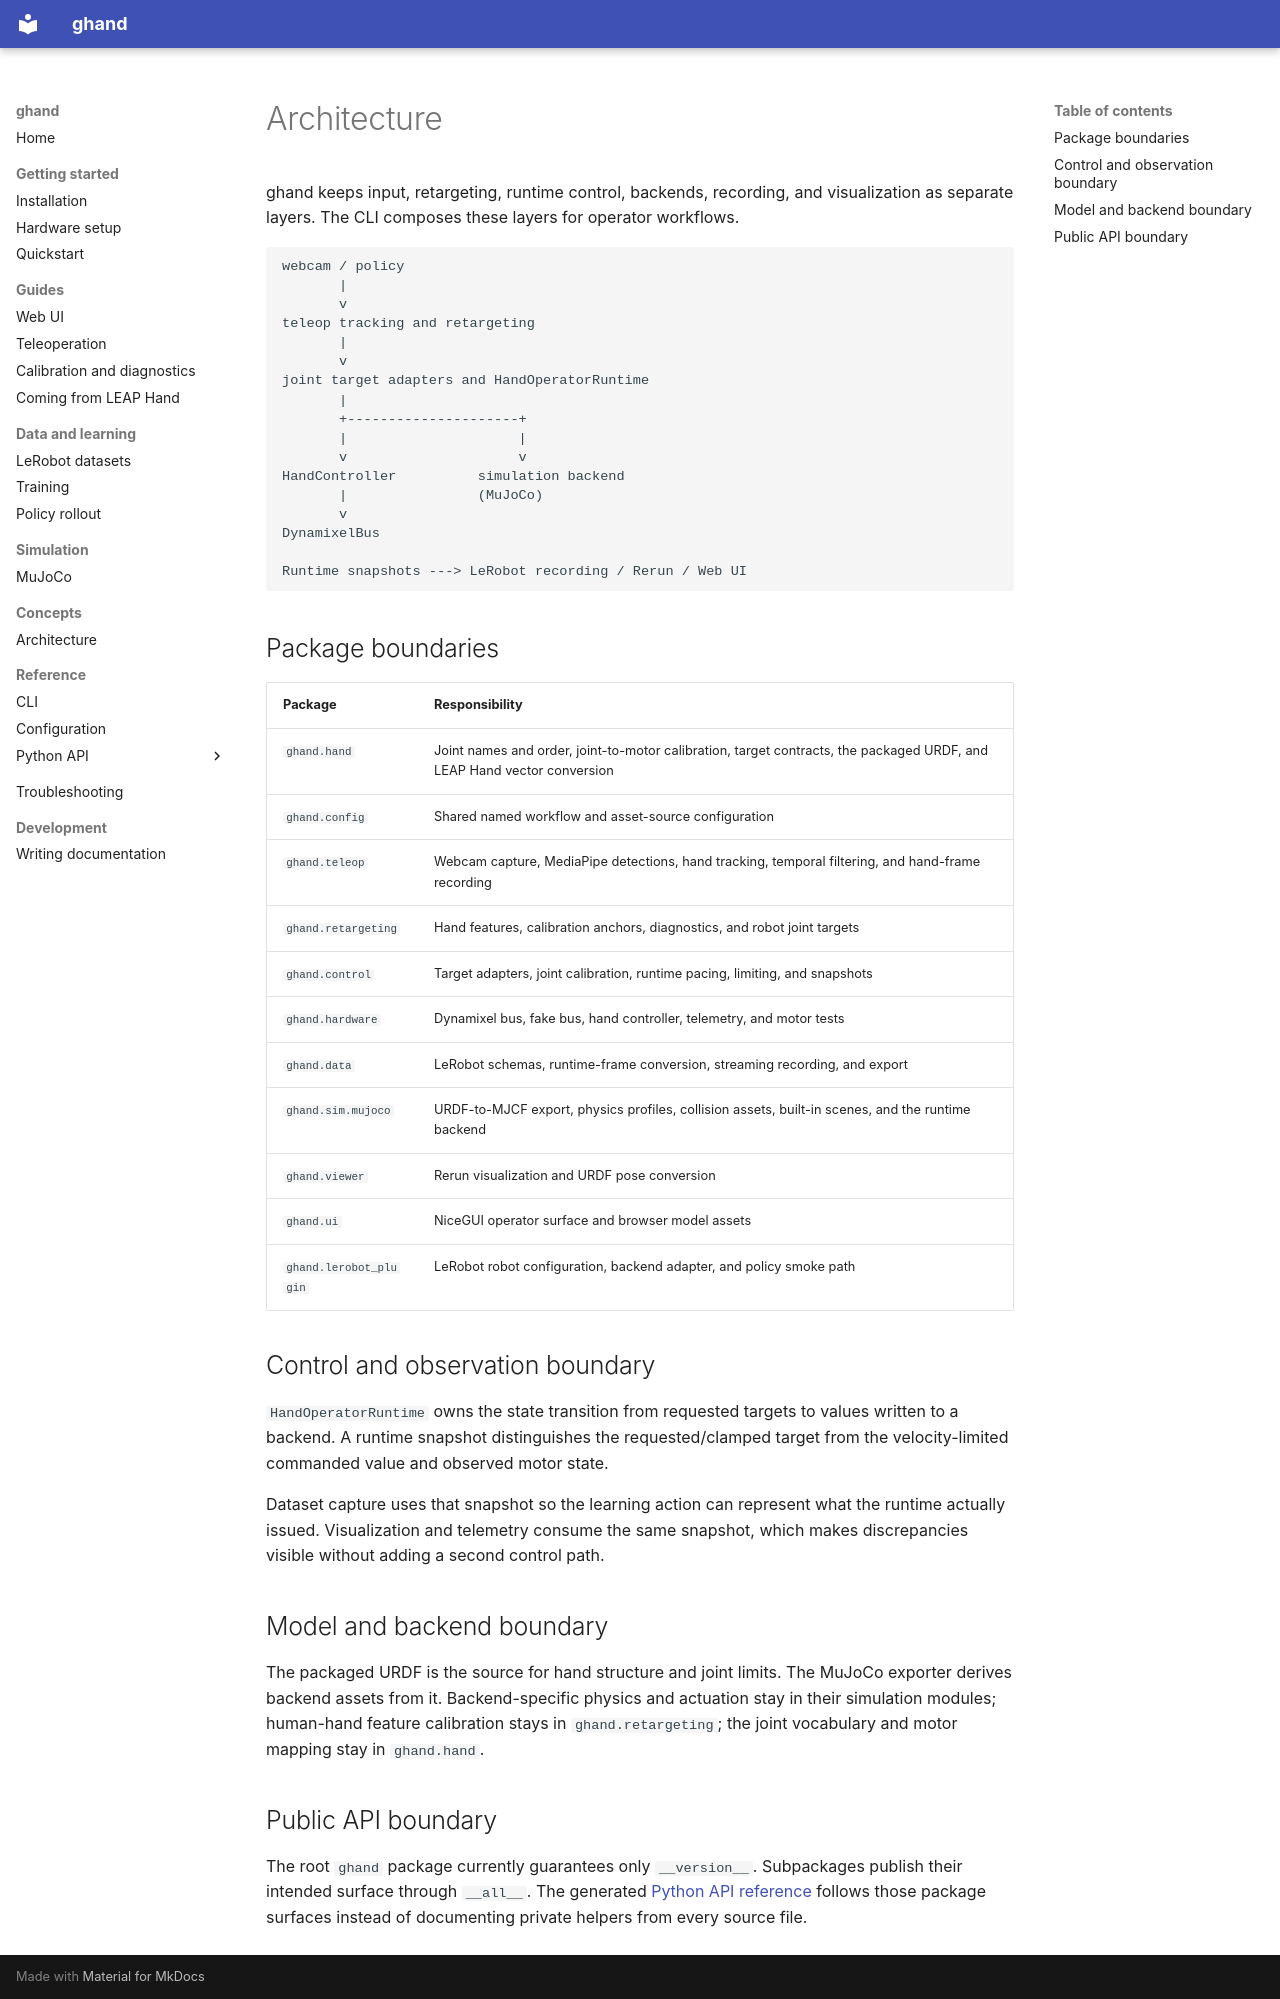

repository: algomatic-dynamics/ghand · page: en/concepts/architecture/index.html · generator: mkdocs

# Architecture

ghand keeps input, retargeting, runtime control, backends, recording, and
visualization as separate layers. The CLI composes these layers for operator
workflows.

```text
webcam / policy
       |
       v
teleop tracking and retargeting
       |
       v
joint target adapters and HandOperatorRuntime
       |
       +---------------------+
       |                     |
       v                     v
HandController          simulation backend
       |                (MuJoCo)
       v
DynamixelBus

Runtime snapshots ---> LeRobot recording / Rerun / Web UI
```

## Package boundaries

| Package | Responsibility |
| --- | --- |
| `ghand.hand` | Joint names and order, joint-to-motor calibration, target contracts, the packaged URDF, and LEAP Hand vector conversion |
| `ghand.config` | Shared named workflow and asset-source configuration |
| `ghand.teleop` | Webcam capture, MediaPipe detections, hand tracking, temporal filtering, and hand-frame recording |
| `ghand.retargeting` | Hand features, calibration anchors, diagnostics, and robot joint targets |
| `ghand.control` | Target adapters, joint calibration, runtime pacing, limiting, and snapshots |
| `ghand.hardware` | Dynamixel bus, fake bus, hand controller, telemetry, and motor tests |
| `ghand.data` | LeRobot schemas, runtime-frame conversion, streaming recording, and export |
| `ghand.sim.mujoco` | URDF-to-MJCF export, physics profiles, collision assets, built-in scenes, and the runtime backend |
| `ghand.viewer` | Rerun visualization and URDF pose conversion |
| `ghand.ui` | NiceGUI operator surface and browser model assets |
| `ghand.lerobot_plugin` | LeRobot robot configuration, backend adapter, and policy smoke path |

## Control and observation boundary

`HandOperatorRuntime` owns the state transition from requested targets to values
written to a backend. A runtime snapshot distinguishes the requested/clamped
target from the velocity-limited commanded value and observed motor state.

Dataset capture uses that snapshot so the learning action can represent what the
runtime actually issued. Visualization and telemetry consume the same snapshot,
which makes discrepancies visible without adding a second control path.

## Model and backend boundary

The packaged URDF is the source for hand structure and joint limits. The MuJoCo
exporter derives backend assets from it. Backend-specific physics and
actuation stay in their simulation modules; human-hand feature calibration stays
in `ghand.retargeting`; the joint vocabulary and motor mapping stay in `ghand.hand`.

## Public API boundary

The root `ghand` package currently guarantees only `__version__`. Subpackages
publish their intended surface through `__all__`. The generated
[Python API reference](../reference/python-api/control-and-hardware.md) follows
those package surfaces instead of documenting private helpers from every source
file.
